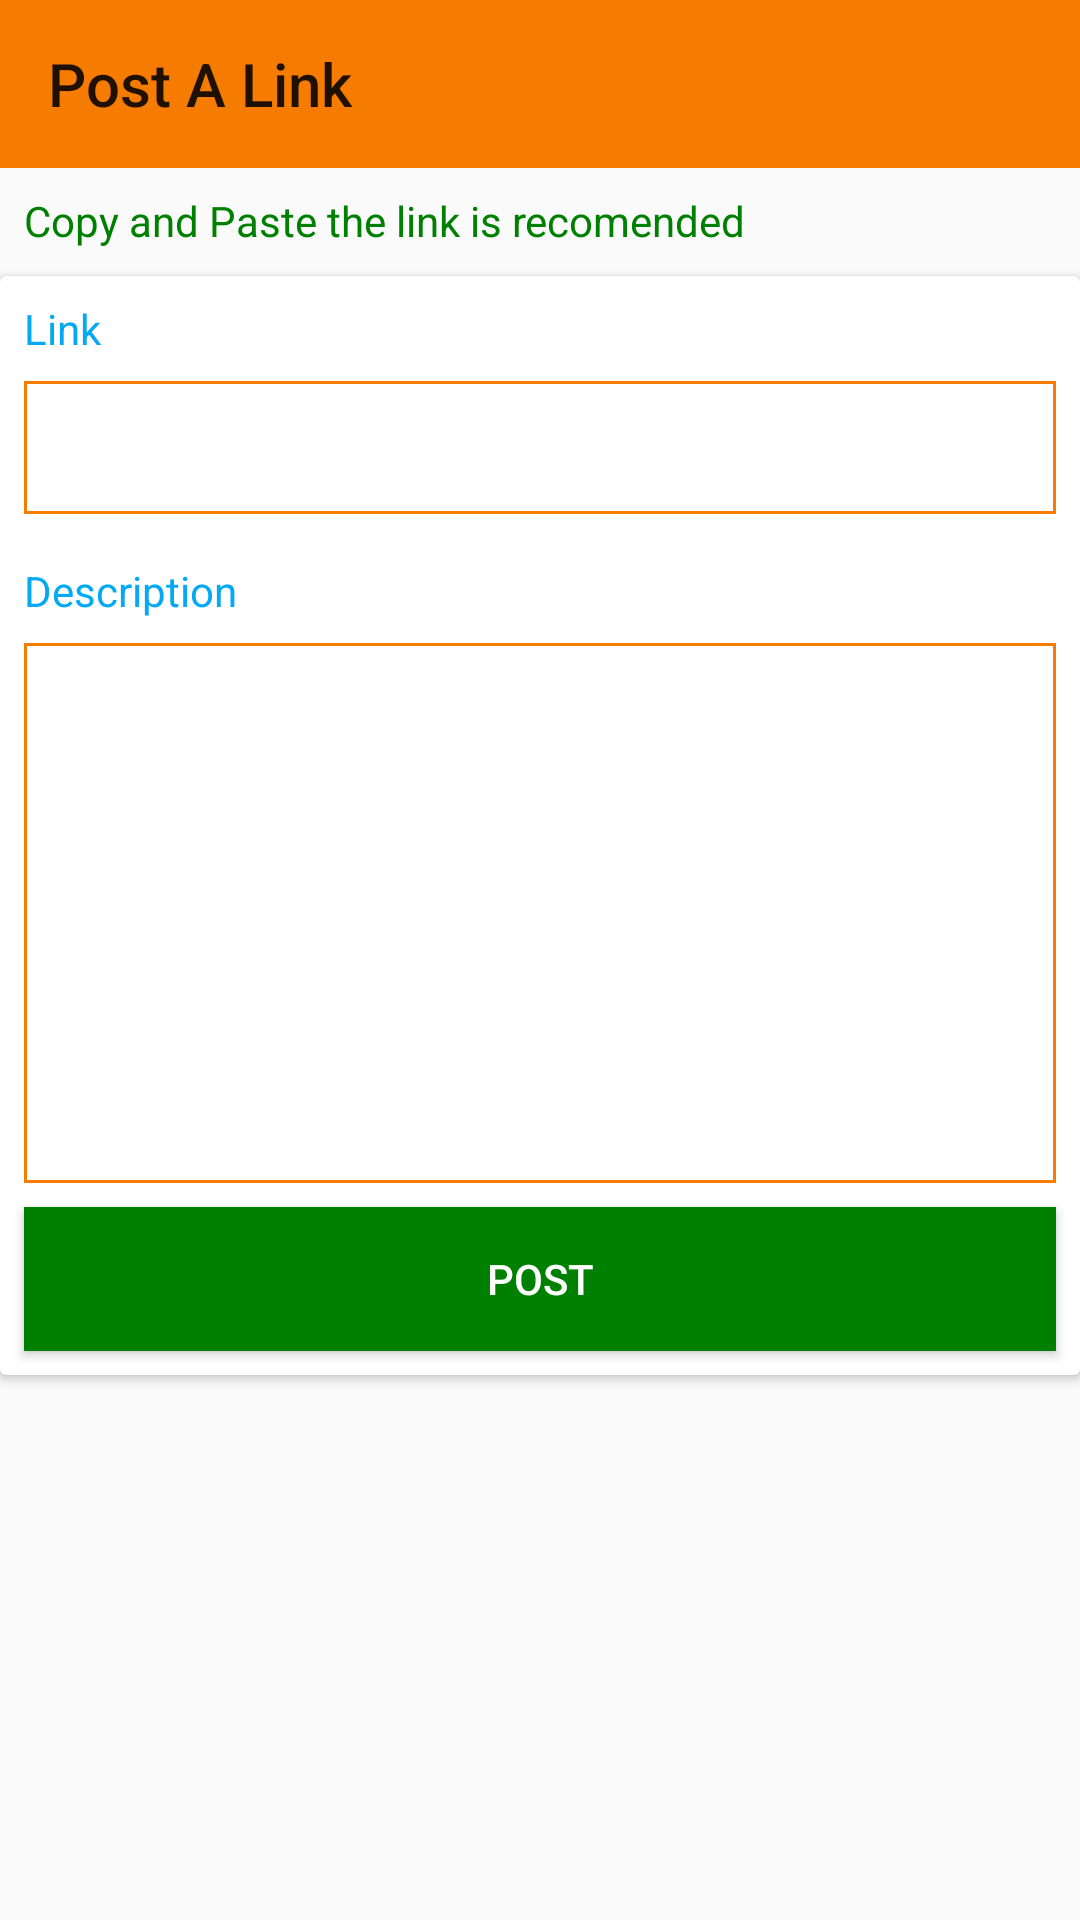

Here is an Android app screen rendered from its layout file. Give the layout XML and the strings, colors and styles it references.
<!-- AndroidManifest.xml: application theme AppTheme -->
<!-- res/layout/activity_post_link.xml -->
<?xml version="1.0" encoding="utf-8"?>
<android.support.constraint.ConstraintLayout xmlns:android="http://schemas.android.com/apk/res/android"
    xmlns:app="http://schemas.android.com/apk/res-auto"
    xmlns:tools="http://schemas.android.com/tools"
    android:layout_width="match_parent"
    android:layout_height="match_parent"
    tools:context="com.stepCone.sridatta.CollegeAssistant.faculty.PostLinkActivity">
    <android.support.v7.widget.Toolbar
        android:id="@+id/toolbar2"
        android:layout_width="0dp"
        android:layout_height="wrap_content"
        android:background="?attr/colorPrimary"
        android:minHeight="?attr/actionBarSize"
        android:theme="?attr/actionBarTheme"
        app:title="Post A Link"
        android:titleTextColor="#ffffff"
        app:layout_constraintEnd_toEndOf="parent"
        app:layout_constraintStart_toStartOf="parent"
        app:layout_constraintTop_toTopOf="parent" />

    <com.wang.avi.AVLoadingIndicatorView
        android:id="@+id/link_post_loader"
        android:layout_width="wrap_content"
        android:layout_height="wrap_content"
        android:layout_marginBottom="8dp"
        android:layout_marginEnd="8dp"
        android:layout_marginStart="8dp"
        android:layout_marginTop="8dp"
        android:visibility="visible"
        app:indicatorColor="@color/colorPrimary"
        app:indicatorName="SemiCircleSpinIndicator"
        app:layout_constraintBottom_toBottomOf="parent"
        app:layout_constraintEnd_toEndOf="parent"
        app:layout_constraintHorizontal_bias="0.498"
        app:layout_constraintStart_toStartOf="parent"
        app:layout_constraintTop_toTopOf="parent" />

    <TextView
        android:id="@+id/link_submitting"
        android:layout_width="wrap_content"
        android:layout_height="20dp"
        android:layout_marginEnd="8dp"
        android:text="Submiting..."
        android:textColor="@color/colorPrimary"
        android:visibility="gone"
        app:layout_constraintEnd_toEndOf="@+id/link_post_loader"
        app:layout_constraintStart_toStartOf="@+id/link_post_loader"
        app:layout_constraintTop_toBottomOf="@+id/link_post_loader" />

    <TextView
        android:id="@+id/postlink_hint"
        android:layout_width="wrap_content"
        android:layout_height="20dp"
        android:layout_marginStart="8dp"
        android:layout_marginTop="8dp"
        android:text="Copy and Paste the link is recomended"
        android:textColor="#008000"
        app:layout_constraintStart_toStartOf="parent"
        app:layout_constraintTop_toBottomOf="@+id/toolbar2" />

    <android.support.v7.widget.CardView
        android:id="@+id/post_link_card"
        android:layout_width="match_parent"
        android:layout_height="wrap_content"
        android:layout_marginTop="8dp"
        app:layout_constraintTop_toBottomOf="@+id/postlink_hint"
        tools:layout_editor_absoluteX="29dp">

        <android.support.constraint.ConstraintLayout
            android:layout_width="match_parent"
            android:layout_height="wrap_content">

            <EditText
                android:id="@+id/post_link_link"
                android:layout_width="0dp"
                android:layout_height="wrap_content"
                android:layout_marginEnd="8dp"
                android:layout_marginStart="8dp"
                android:layout_marginTop="8dp"
                android:background="@drawable/submit_question_shape"
                android:ems="10"
                android:inputType="textPersonName"
                app:layout_constraintEnd_toEndOf="parent"
                app:layout_constraintHorizontal_bias="0.0"
                app:layout_constraintStart_toStartOf="parent"
                app:layout_constraintTop_toBottomOf="@+id/textView9" />

            <EditText
                android:id="@+id/post_link_description"
                android:layout_width="0dp"
                android:layout_height="180dp"
                android:layout_marginEnd="8dp"
                android:layout_marginStart="8dp"
                android:layout_marginTop="8dp"
                android:background="@drawable/submit_question_shape"
                android:ems="10"
                android:maxLines="10"
                android:gravity="top"
                android:inputType="textMultiLine"
                app:layout_constraintEnd_toEndOf="parent"
                app:layout_constraintHorizontal_bias="0.0"
                app:layout_constraintStart_toStartOf="parent"
                app:layout_constraintTop_toBottomOf="@+id/textView10" />

            <Button
                android:id="@+id/post_link_button"
                android:layout_width="0dp"
                android:layout_height="wrap_content"
                android:layout_marginBottom="8dp"
                android:layout_marginEnd="8dp"
                android:layout_marginStart="8dp"
                android:layout_marginTop="8dp"
                android:background="#008000"
                android:text="Post"
                android:textColor="#ffffff"
                app:layout_constraintBottom_toBottomOf="parent"
                app:layout_constraintEnd_toEndOf="parent"
                app:layout_constraintStart_toStartOf="parent"
                app:layout_constraintTop_toBottomOf="@+id/post_link_description" />


            <TextView
                android:id="@+id/textView9"
                android:layout_width="wrap_content"
                android:layout_height="wrap_content"
                android:layout_marginStart="8dp"
                android:layout_marginTop="8dp"
                android:text="Link"
                android:textColor="@color/otpBlue"
                app:layout_constraintStart_toStartOf="parent"
                app:layout_constraintTop_toTopOf="parent" />

            <TextView
                android:id="@+id/textView10"
                android:layout_width="wrap_content"
                android:layout_height="wrap_content"
                android:layout_marginStart="8dp"
                android:layout_marginTop="16dp"
                android:text="Description"
                android:textColor="@color/otpBlue"
                app:layout_constraintStart_toStartOf="parent"
                app:layout_constraintTop_toBottomOf="@+id/post_link_link" />
        </android.support.constraint.ConstraintLayout>
    </android.support.v7.widget.CardView>


</android.support.constraint.ConstraintLayout>
<!-- resources referenced by this layout -->
<resources>
  <color name="colorPrimary">#f57c00</color>
  <color name="otpBlue">#03a9f4</color>
  <!-- drawable submit_question_shape (drawable) -->
  <?xml version="1.0" encoding="utf-8"?>
  <shape xmlns:android="http://schemas.android.com/apk/res/android">
  <stroke android:width="1dp" android:color="@color/colorPrimary"/>
      <padding android:left="5dp" android:right="5dp" android:top="10dp" android:bottom="10dp"/>
  </shape>
  <style name="AppTheme" parent="Theme.AppCompat.Light.NoActionBar">
          <item name="colorPrimary">@color/colorPrimary</item>
          <item name="colorPrimaryDark">#ef6c00</item>
          <item name="colorAccent">@color/colorAccent</item>
          <item name="android:windowNoTitle">true</item>
  <item name="android:windowActionBar">false</item>
      </style>
  <color name="colorAccent">#FF4081</color>
</resources>
